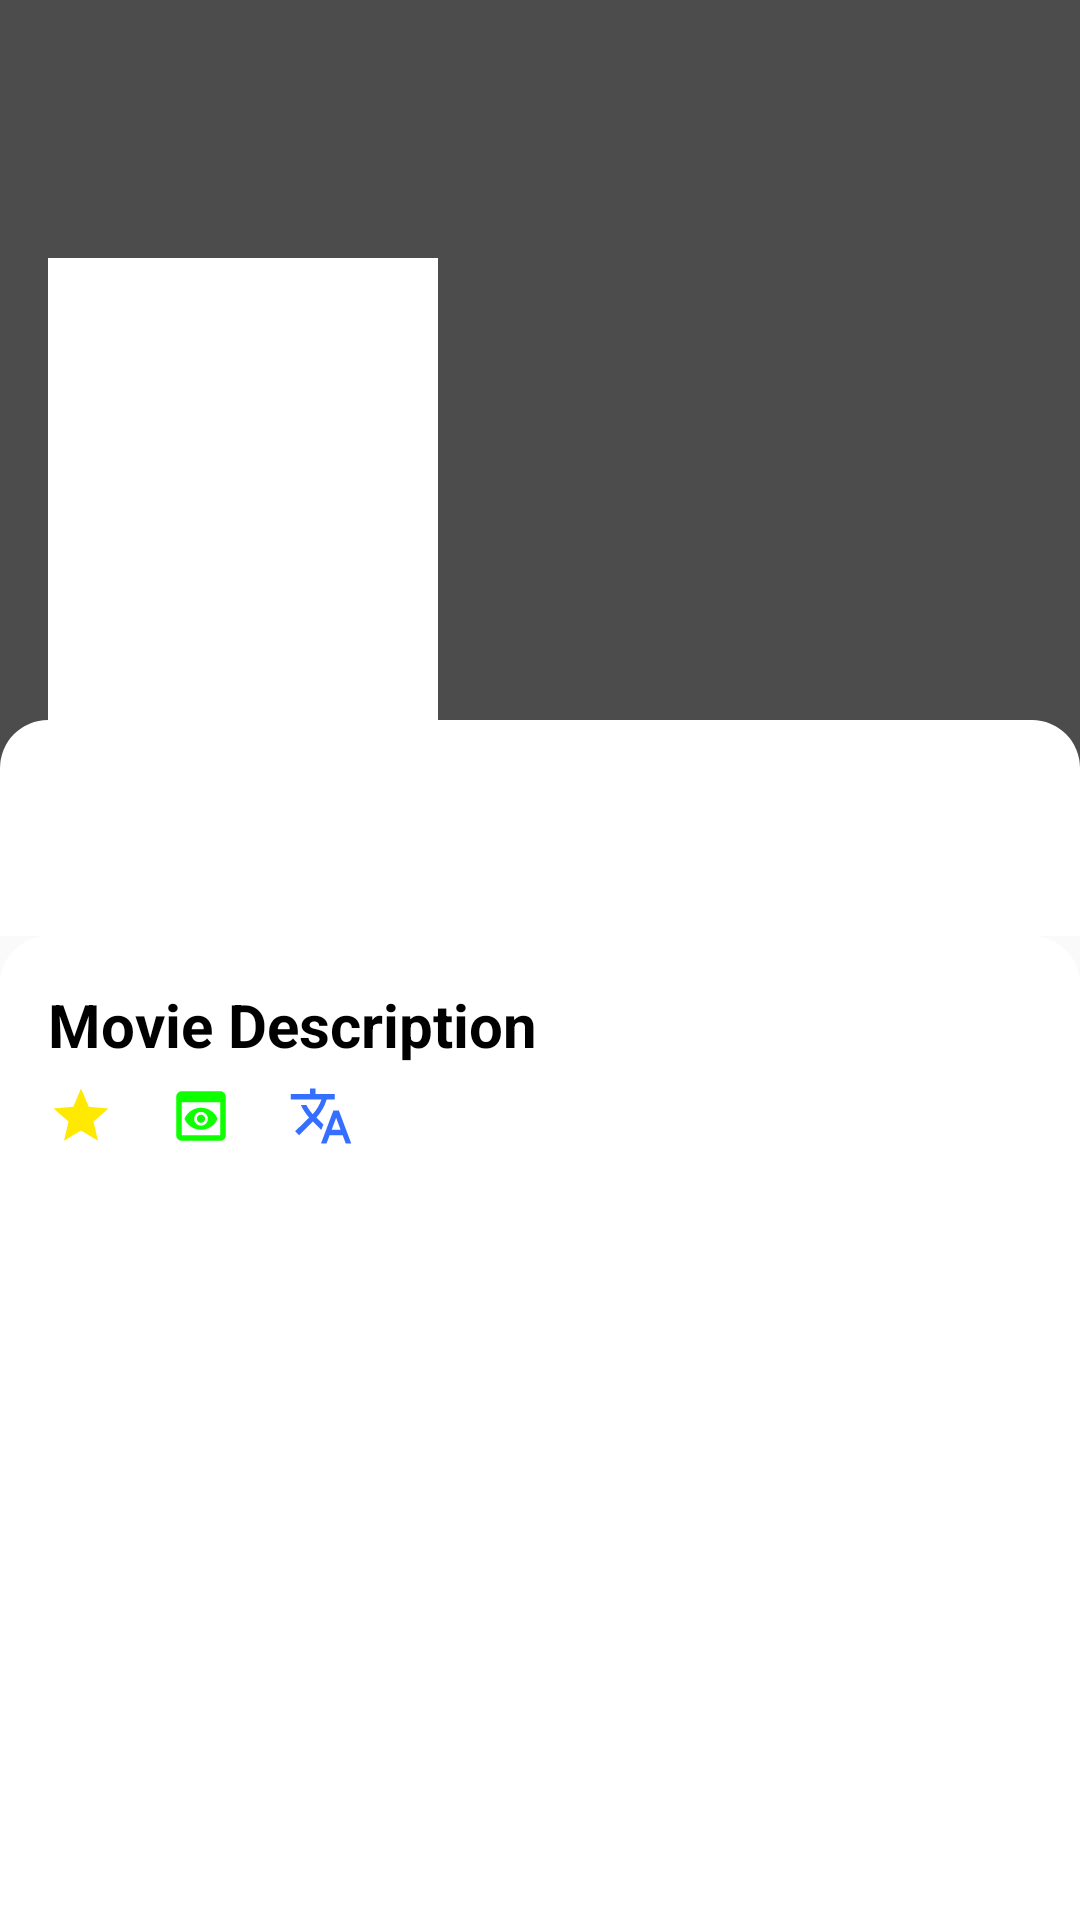

The Android layout XML behind this screen, and the referenced resources:
<!-- AndroidManifest.xml: application theme Theme.MovieApps -->
<!-- res/layout/activity_detail_movie.xml -->
<?xml version="1.0" encoding="utf-8"?>
<androidx.coordinatorlayout.widget.CoordinatorLayout
    xmlns:android="http://schemas.android.com/apk/res/android"
    xmlns:app="http://schemas.android.com/apk/res-auto"
    xmlns:tools="http://schemas.android.com/tools"
    android:layout_width="match_parent"
    android:layout_height="match_parent"
    android:fitsSystemWindows="true"
    android:id="@+id/viewParent">

    <com.google.android.material.appbar.AppBarLayout
        android:id="@+id/appBar"
        android:layout_width="match_parent"
        android:layout_height="312dp"
        android:background="@android:color/white"
        android:theme="@style/ThemeOverlay.AppCompat.Light"
        android:fitsSystemWindows="true">

        <com.google.android.material.appbar.CollapsingToolbarLayout
            android:id="@+id/collapsingToolbar"
            android:layout_width="match_parent"
            android:layout_height="match_parent"
            android:fitsSystemWindows="true"
            app:expandedTitleMarginEnd="64dp"
            app:expandedTitleMarginStart="48dp"
            app:contentScrim="@color/gray"
            app:layout_scrollFlags="scroll|exitUntilCollapsed">

            <androidx.constraintlayout.widget.ConstraintLayout
                android:layout_width="match_parent"
                android:layout_height="match_parent"
                android:fitsSystemWindows="true"
                app:layout_collapseMode="parallax">
                <ImageView
                    android:id="@+id/imgBackdrop"
                    android:layout_width="match_parent"
                    android:layout_height="match_parent"
                    android:scaleType="centerCrop"
                    android:contentDescription="@string/back_drop_image" />

                <FrameLayout
                    android:layout_width="match_parent"
                    android:layout_height="match_parent"
                    tools:layout_height="312dp"
                    android:background="@android:color/black"
                    android:alpha="0.7"/>

                <FrameLayout
                    android:layout_width="match_parent"
                    android:layout_height="72dp"
                    android:background="@drawable/bg_expand_toolbar"
                    app:layout_constraintBottom_toBottomOf="parent"/>

                <ImageView
                    android:id="@+id/imgPosterDetail"
                    android:layout_width="130dp"
                    android:layout_height="wrap_content"
                    android:layout_margin="@dimen/margin_lg"
                    android:adjustViewBounds="true"
                    android:background="@color/white"
                    android:minHeight="210dp"
                    app:layout_constraintBottom_toBottomOf="parent"
                    app:layout_constraintLeft_toLeftOf="parent"
                    android:contentDescription="@string/image_cover" />

                <TextView
                    android:id="@+id/tvTitleDetail"
                    android:layout_toEndOf="@id/imgPosterDetail"
                    android:layout_width="0dp"
                    android:layout_height="wrap_content"
                    android:textSize="@dimen/text_lg"
                    android:textStyle="bold"
                    android:textColor="@color/white"
                    android:layout_marginLeft="@dimen/margin_lg"
                    android:layout_marginRight="@dimen/margin_lg"
                    app:layout_constraintTop_toTopOf="@id/imgPosterDetail"
                    app:layout_constraintLeft_toRightOf="@id/imgPosterDetail"
                    app:layout_constraintRight_toRightOf="parent"
                    tools:text="@string/text_title"/>

                <TextView
                    android:id="@+id/tvReleaseDetail"
                    android:layout_below="@id/tvTitleDetail"
                    android:layout_toEndOf="@id/imgPosterDetail"
                    android:layout_marginTop="@dimen/margin_sm"
                    android:layout_width="0dp"
                    android:layout_height="wrap_content"
                    android:layout_marginStart="@dimen/margin_lg"
                    app:layout_constraintTop_toBottomOf="@id/tvTitleDetail"
                    app:layout_constraintLeft_toRightOf="@id/imgPosterDetail"
                    app:layout_constraintRight_toRightOf="parent"
                    android:textSize="@dimen/text_md"
                    android:textColor="@color/white"
                    tools:text="@string/text_release"/>

            </androidx.constraintlayout.widget.ConstraintLayout>

            <androidx.appcompat.widget.Toolbar
                android:id="@+id/toolbar"
                android:layout_width="match_parent"
                android:layout_height="?attr/actionBarSize"
                app:titleTextColor="@color/white"
                android:theme="@style/ThemeOverlay.AppCompat.Dark"
                app:layout_scrollFlags="scroll|enterAlways"
                app:layout_collapseMode="pin" />

        </com.google.android.material.appbar.CollapsingToolbarLayout>
    </com.google.android.material.appbar.AppBarLayout>

    <androidx.core.widget.NestedScrollView
        android:layout_width="match_parent"
        android:layout_height="match_parent"
        android:background="@drawable/bg_expand_toolbar"
        app:layout_behavior="@string/appbar_scrolling_view_behavior">

        <androidx.constraintlayout.widget.ConstraintLayout
            android:layout_width="match_parent"
            android:layout_height="match_parent">

            <TextView
                android:id="@+id/tvOverview"
                android:layout_width="wrap_content"
                android:layout_height="wrap_content"
                android:layout_margin="@dimen/margin_lg"
                android:layout_marginStart="@dimen/margin_lg"
                android:layout_marginTop="44dp"
                android:text="@string/text_description"
                android:textSize="@dimen/text_lg"
                android:textStyle="bold"
                app:layout_constraintLeft_toLeftOf="parent"
                app:layout_constraintTop_toTopOf="parent" />

            <ImageView
                android:id="@+id/imgMovieStar"
                android:layout_width="22dp"
                android:layout_height="22dp"
                android:layout_marginStart="@dimen/margin_lg"
                android:layout_marginTop="@dimen/margin_sm"
                android:src="@drawable/ic_baseline_star_24"
                app:layout_constraintStart_toStartOf="parent"
                app:layout_constraintTop_toBottomOf="@+id/tvOverview"
                android:contentDescription="@string/image_star" />

            <TextView
                android:id="@+id/tvRatingDetail"
                android:layout_width="wrap_content"
                android:layout_height="wrap_content"
                android:layout_marginStart="@dimen/margin_sm"
                android:layout_marginTop="@dimen/margin_sm"
                android:textSize="@dimen/text_md"
                app:layout_constraintStart_toEndOf="@+id/imgMovieStar"
                app:layout_constraintTop_toBottomOf="@+id/tvOverview"
                tools:text="6" />

            <ImageView
                android:id="@+id/imgMovieWatch"
                android:layout_width="22dp"
                android:layout_height="22dp"
                android:layout_marginStart="@dimen/margin_md"
                android:layout_marginTop="@dimen/margin_sm"
                android:src="@drawable/ic_baseline_preview_24"
                app:layout_constraintBottom_toTopOf="@+id/tvDescDetail"
                app:layout_constraintStart_toEndOf="@+id/tvRatingDetail"
                app:layout_constraintTop_toBottomOf="@+id/tvOverview"
                app:layout_constraintVertical_bias="0.0"
                android:contentDescription="@string/image_viewer" />

            <TextView
                android:id="@+id/tvMovieViewer"
                android:layout_width="wrap_content"
                android:layout_height="wrap_content"
                android:layout_marginStart="@dimen/margin_sm"
                android:textSize="@dimen/text_md"
                app:layout_constraintBottom_toTopOf="@+id/tvDescDetail"
                app:layout_constraintStart_toEndOf="@+id/imgMovieWatch"
                app:layout_constraintTop_toBottomOf="@+id/tvOverview"
                app:layout_constraintVertical_bias="0.2"
                tools:text="2000" />

            <ImageView
                android:id="@+id/imgMovieLanguage"
                android:layout_width="22dp"
                android:layout_height="22dp"
                android:layout_marginStart="@dimen/margin_md"
                android:layout_marginTop="@dimen/margin_sm"
                android:src="@drawable/ic_baseline_translate_24"
                app:layout_constraintBottom_toTopOf="@+id/tvDescDetail"
                app:layout_constraintStart_toEndOf="@+id/tvMovieViewer"
                app:layout_constraintTop_toBottomOf="@+id/tvOverview"
                app:layout_constraintVertical_bias="0.0"
                android:contentDescription="@string/image_translate" />

            <TextView
                android:id="@+id/tvMovieLang"
                android:layout_width="wrap_content"
                android:layout_height="wrap_content"
                android:layout_marginStart="@dimen/margin_sm"
                android:textSize="@dimen/text_md"
                app:layout_constraintBottom_toTopOf="@+id/tvDescDetail"
                app:layout_constraintStart_toEndOf="@+id/imgMovieLanguage"
                app:layout_constraintTop_toBottomOf="@+id/tvOverview"
                app:layout_constraintVertical_bias="0.2"
                tools:text="fr" />

            <TextView
                android:id="@+id/tvDescDetail"
                android:layout_width="match_parent"
                android:layout_height="wrap_content"
                android:layout_marginStart="@dimen/margin_lg"
                android:layout_marginTop="@dimen/margin_xl"
                android:textSize="@dimen/text_md"
                app:layout_constraintStart_toStartOf="@+id/tvRatingDetail"
                app:layout_constraintTop_toBottomOf="@+id/tvRatingDetail"
                tools:text="Lorem ipsum..." />
        </androidx.constraintlayout.widget.ConstraintLayout>
    </androidx.core.widget.NestedScrollView>

</androidx.coordinatorlayout.widget.CoordinatorLayout>
<!-- resources referenced by this layout -->
<resources>
  <color name="gray">#37474f</color>
  <color name="white">#FFFFFFFF</color>
  <dimen name="margin_lg">16dp</dimen>
  <dimen name="margin_md">12dp</dimen>
  <dimen name="margin_sm">6dp</dimen>
  <dimen name="margin_xl">24dp</dimen>
  <dimen name="text_lg">20sp</dimen>
  <dimen name="text_md">16sp</dimen>
  <!-- drawable bg_expand_toolbar (drawable) -->
  <?xml version="1.0" encoding="utf-8"?>
  <selector xmlns:android="http://schemas.android.com/apk/res/android">
      <item>
          <shape android:shape="rectangle">
              <solid android:color="@android:color/white"/>
              <corners android:topLeftRadius="16dp" android:topRightRadius="16dp"/>
          </shape>
      </item>
  
  </selector>
  <!-- drawable ic_baseline_preview_24 (drawable) -->
  <vector android:height="24dp" android:tint="#0DFF00"
      android:viewportHeight="24" android:viewportWidth="24"
      android:width="24dp" xmlns:android="http://schemas.android.com/apk/res/android">
      <path android:fillColor="@android:color/white" android:pathData="M19,3H5C3.89,3 3,3.9 3,5v14c0,1.1 0.89,2 2,2h14c1.1,0 2,-0.9 2,-2V5C21,3.9 20.11,3 19,3zM19,19H5V7h14V19zM13.5,13c0,0.83 -0.67,1.5 -1.5,1.5s-1.5,-0.67 -1.5,-1.5c0,-0.83 0.67,-1.5 1.5,-1.5S13.5,12.17 13.5,13zM12,9c-2.73,0 -5.06,1.66 -6,4c0.94,2.34 3.27,4 6,4s5.06,-1.66 6,-4C17.06,10.66 14.73,9 12,9zM12,15.5c-1.38,0 -2.5,-1.12 -2.5,-2.5c0,-1.38 1.12,-2.5 2.5,-2.5c1.38,0 2.5,1.12 2.5,2.5C14.5,14.38 13.38,15.5 12,15.5z"/>
  </vector>
  <!-- drawable ic_baseline_star_24 (drawable) -->
  <vector android:height="20dp" android:tint="#FFE900"
      android:viewportHeight="24" android:viewportWidth="24"
      android:width="20dp" xmlns:android="http://schemas.android.com/apk/res/android">
      <path android:fillColor="@android:color/white" android:pathData="M12,17.27L18.18,21l-1.64,-7.03L22,9.24l-7.19,-0.61L12,2 9.19,8.63 2,9.24l5.46,4.73L5.82,21z"/>
  </vector>
  <!-- drawable ic_baseline_translate_24 (drawable) -->
  <vector android:height="24dp" android:tint="#356FFF"
      android:viewportHeight="24" android:viewportWidth="24"
      android:width="24dp" xmlns:android="http://schemas.android.com/apk/res/android">
      <path android:fillColor="@android:color/white" android:pathData="M12.87,15.07l-2.54,-2.51 0.03,-0.03c1.74,-1.94 2.98,-4.17 3.71,-6.53L17,6L17,4h-7L10,2L8,2v2L1,4v1.99h11.17C11.5,7.92 10.44,9.75 9,11.35 8.07,10.32 7.3,9.19 6.69,8h-2c0.73,1.63 1.73,3.17 2.98,4.56l-5.09,5.02L4,19l5,-5 3.11,3.11 0.76,-2.04zM18.5,10h-2L12,22h2l1.12,-3h4.75L21,22h2l-4.5,-12zM15.88,17l1.62,-4.33L19.12,17h-3.24z"/>
  </vector>
  <string name="back_drop_image">back drop image</string>
  <string name="image_cover">image cover</string>
  <string name="image_star">image star</string>
  <string name="image_translate">image translate</string>
  <string name="image_viewer">image viewer</string>
  <string name="text_description">Movie Description</string>
  <string name="text_release">Release %s</string>
  <string name="text_title">Movie Title</string>
  <style name="Theme.MovieApps" parent="Theme.AppCompat.Light.NoActionBar">
          
          <item name="colorPrimary">@color/purple_500</item>
          <item name="colorPrimaryVariant">@color/p_dark</item>
          <item name="colorOnPrimary">@color/white</item>
          
          <item name="colorSecondary">@color/teal_200</item>
          <item name="colorSecondaryVariant">@color/teal_700</item>
          <item name="colorOnSecondary">@color/black</item>
          
          <item name="android:statusBarColor" tools:targetApi="l">?attr/colorPrimaryVariant</item>
          
          <item name="android:textColor">@color/black</item>
          <item name="titleTextColor">@color/white</item>
          <item name="android:textColorSecondary">@color/white</item>
      </style>
  <color name="purple_500">#FF6200EE</color>
  <color name="p_dark">#102027</color>
  <color name="teal_200">#FF03DAC5</color>
  <color name="teal_700">#FF018786</color>
  <color name="black">#FF000000</color>
</resources>
